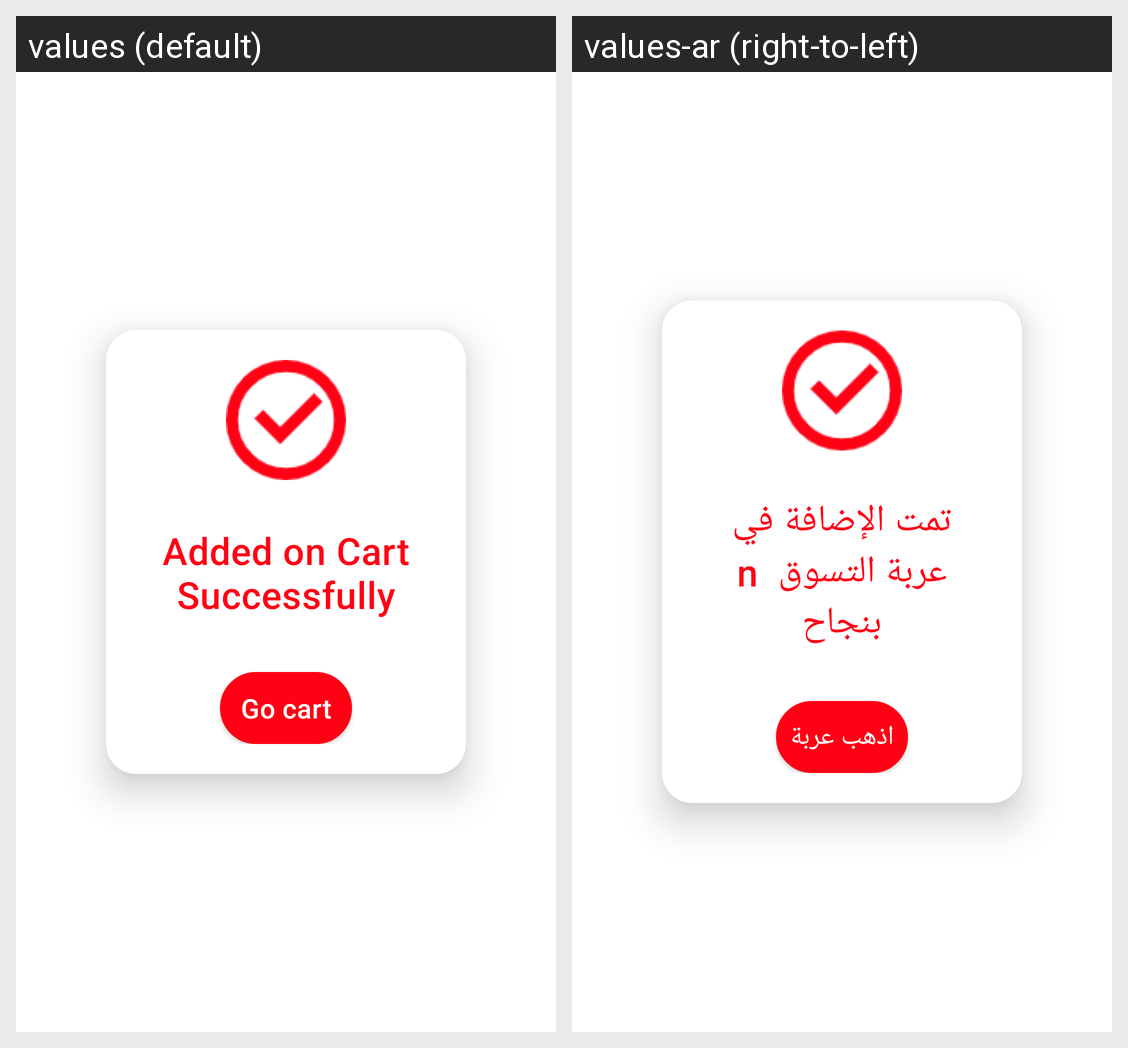

Strings drawn on this Android screen and how each of the app's shown locales translates them:
Android screen res/layout/pop_addto_cart_success.xml rendered under 2 locales, left to right: values (default), values-ar (right-to-left). Device: Nexus 5 (rendered at 1080×1920; each locale shown at half size, 540×960, under a caption strip naming it); theme AppTheme.
Strings drawn on this screen, with the default value and each locale's value (text and hints the layout hard-codes, and strings that could not be matched under every locale, appear in the picture but are not listed):

Added_on_Cart
  values: Added on Cart
      Successfully
  values-ar: تمت الإضافة في عربة التسوق  n بنجاح

Go_cart
  values: Go cart
  values-ar: اذهب عربة
